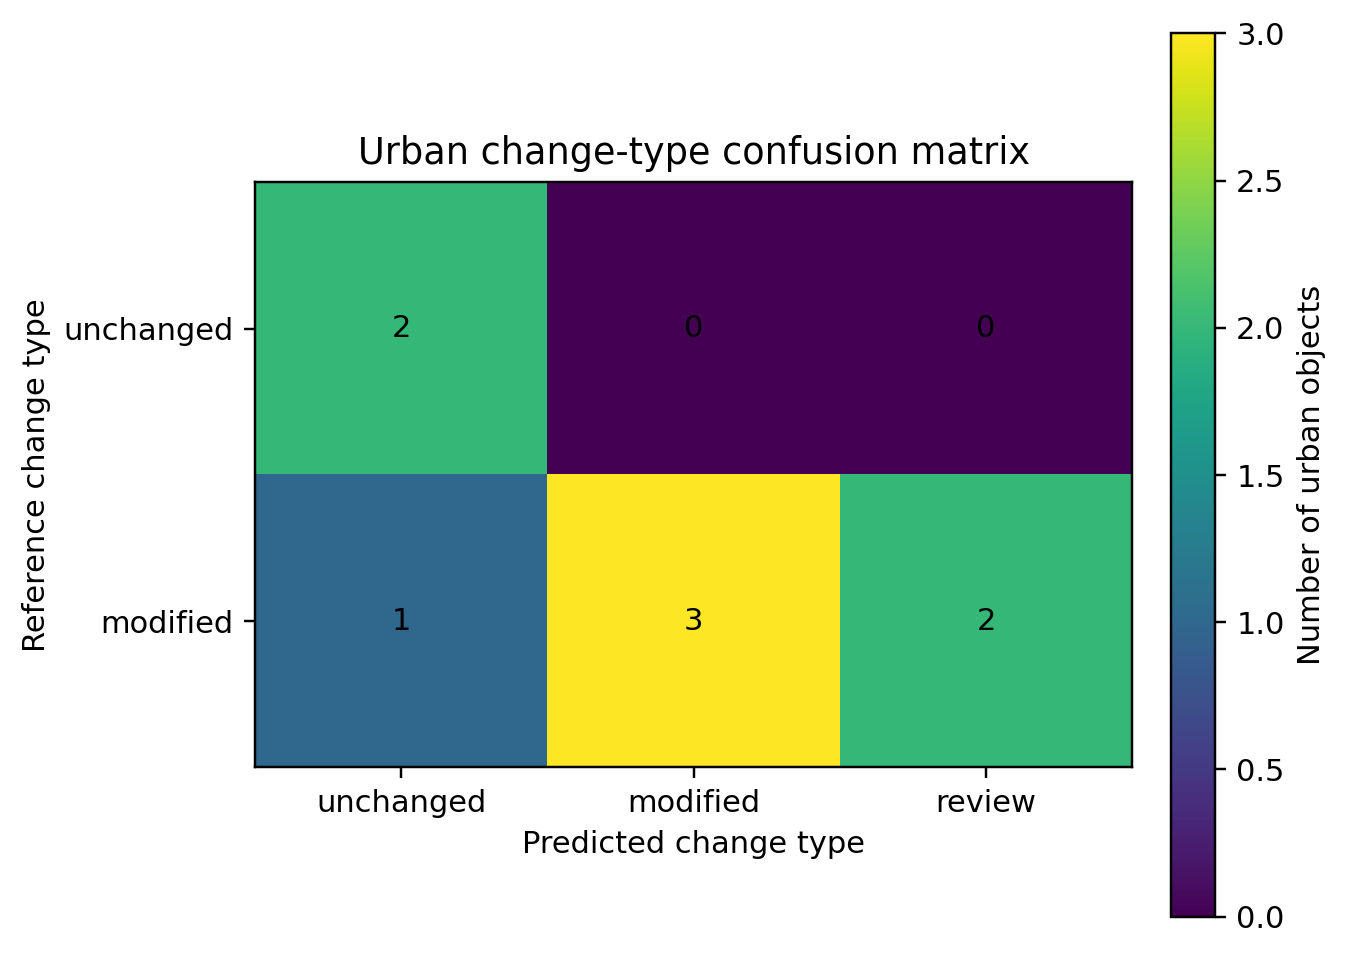

Values plotted in this chart, from the file beside it:
reference_change_type, unchanged, modified, review
unchanged, 2, 0, 0
modified, 1, 3, 2
